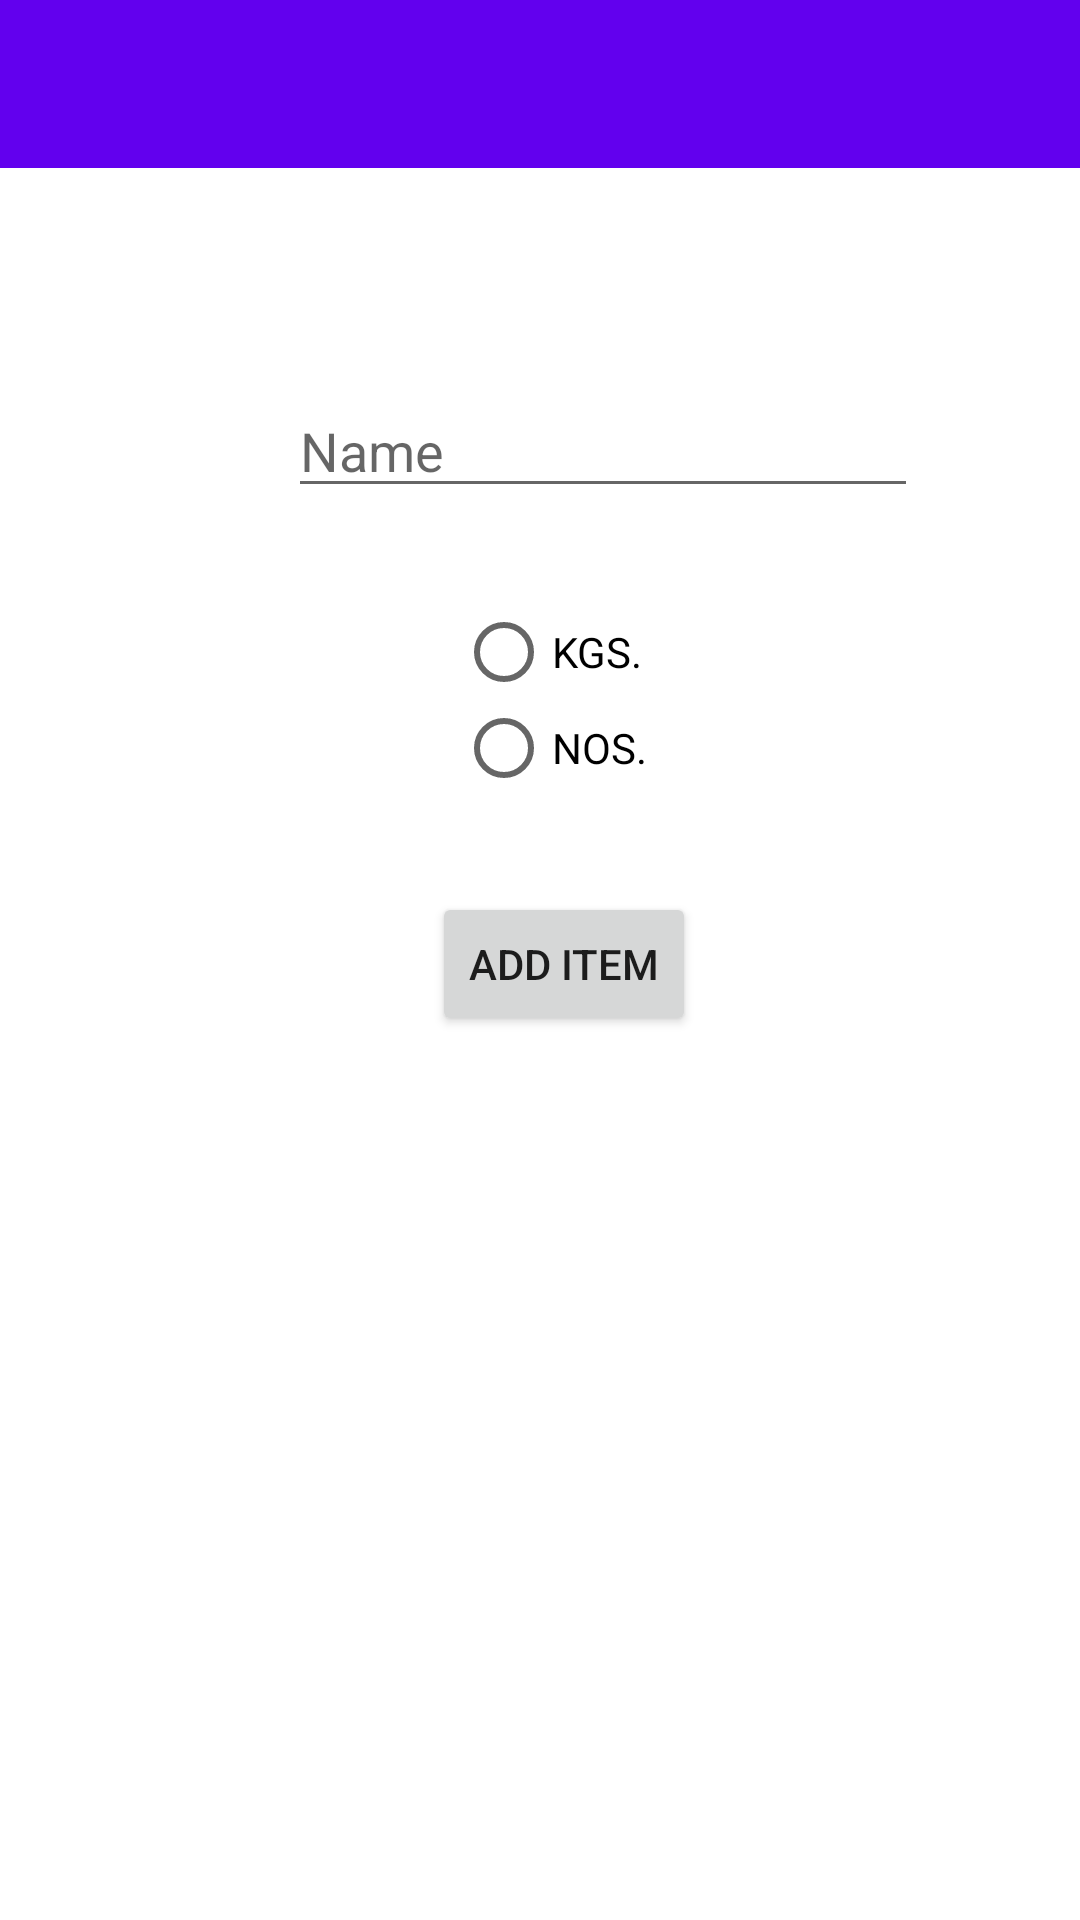

Write the Android layout XML for this screen, with the resource values it uses.
<!-- AndroidManifest.xml: application theme AppTheme -->
<!-- res/layout/activity_item_master.xml -->
<?xml version="1.0" encoding="utf-8"?>
<androidx.drawerlayout.widget.DrawerLayout xmlns:android="http://schemas.android.com/apk/res/android"
    xmlns:app="http://schemas.android.com/apk/res-auto"
    android:id="@+id/drawerLayout"
    android:layout_width="match_parent"
    android:layout_height="match_parent"
    android:fitsSystemWindows="true"
    android:minWidth="19dp">


    <LinearLayout
        android:layout_width="match_parent"
        android:layout_height="wrap_content"
        android:background="#F7FFFFFF"
        android:orientation="vertical">

        <androidx.appcompat.widget.Toolbar
            android:id="@+id/toolbar"
            android:layout_width="match_parent"
            android:layout_height="wrap_content"
            android:background="@color/colorPrimary"
            app:subtitleTextColor="#0A0A0A"
            app:titleTextColor="#111111" />

        <androidx.constraintlayout.widget.ConstraintLayout xmlns:android="http://schemas.android.com/apk/res/android"
            xmlns:app="http://schemas.android.com/apk/res-auto"
            xmlns:tools="http://schemas.android.com/tools"
            android:layout_width="match_parent"
            android:layout_height="match_parent"
            tools:context=".activities.ItemMaster">

            <AutoCompleteTextView
                android:id="@+id/itemnamehere"
                android:layout_width="wrap_content"
                android:layout_height="wrap_content"
                android:layout_marginStart="96dp"
                android:layout_marginTop="72dp"
                android:completionThreshold="0"
                android:ems="10"
                android:hint="Name"
                android:inputType="textPersonName"
                app:layout_constraintStart_toStartOf="parent"
                app:layout_constraintTop_toTopOf="parent" />

            <RadioGroup
                android:id="@+id/radioGroup"
                android:layout_width="71dp"
                android:layout_height="80dp"
                android:layout_marginStart="152dp"
                android:layout_marginTop="32dp"
                app:layout_constraintStart_toStartOf="parent"
                app:layout_constraintTop_toBottomOf="@+id/itemnamehere">


                <RadioButton
                    android:id="@+id/kgs"
                    android:layout_width="wrap_content"
                    android:layout_height="wrap_content"
                    android:text="KGS." />

                <RadioButton
                    android:id="@+id/nos"
                    android:layout_width="wrap_content"
                    android:layout_height="wrap_content"
                    android:text="NOS." />


            </RadioGroup>

            <Button
                android:id="@+id/additem"
                android:layout_width="wrap_content"
                android:layout_height="wrap_content"
                android:layout_marginStart="144dp"
                android:layout_marginTop="16dp"
                android:text="Add Item"
                app:layout_constraintStart_toStartOf="parent"
                app:layout_constraintTop_toBottomOf="@+id/radioGroup" />
        </androidx.constraintlayout.widget.ConstraintLayout>
    </LinearLayout>


    <com.google.android.material.navigation.NavigationView
        android:id="@+id/navigation_menu"
        android:layout_width="match_parent"
        android:layout_height="match_parent"
        android:layout_gravity="start"
        app:headerLayout="@layout/header"
        app:menu="@menu/drawer_menu"></com.google.android.material.navigation.NavigationView>
</androidx.drawerlayout.widget.DrawerLayout>
<!-- res/layout/header.xml (included above) -->
<?xml version="1.0" encoding="utf-8"?>
<LinearLayout xmlns:android="http://schemas.android.com/apk/res/android"
    style="@style/ThemeOverlay.AppCompat.Dark"
    android:layout_width="match_parent"
    android:layout_height="172dp"
    android:gravity="bottom|start"
    android:background="#0D82FF"
    android:padding="25dp">


    <TextView
        style="@style/TextAppearance.AppCompat.Body1"
        android:layout_width="wrap_content"
        android:layout_height="wrap_content"
        android:text="@string/app_name"
        android:textColor="#FFFFFF"
        android:textSize="25sp" />

</LinearLayout>
<!-- resources referenced by this layout -->
<resources>
  <color name="colorPrimary">#6200EE</color>
  <string name="app_name">ACM Canteen</string>
  <style name="AppTheme" parent="Theme.AppCompat.Light.NoActionBar">
          
          <item name="colorPrimary">@color/colorPrimary</item>
          <item name="colorPrimaryDark">@color/colorPrimaryDark</item>
          <item name="colorAccent">@color/colorAccent</item>
      </style>
  <color name="colorPrimaryDark">#3700B3</color>
  <color name="colorAccent">#03DAC5</color>
</resources>
